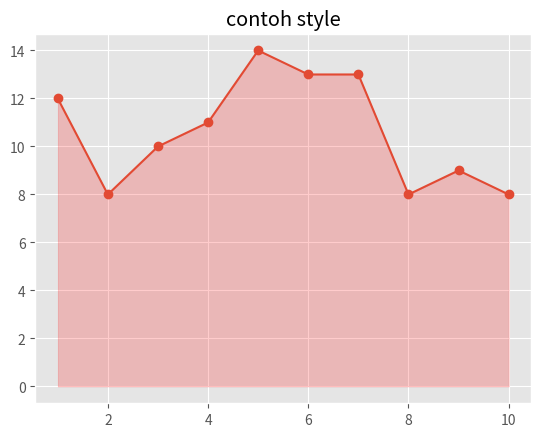
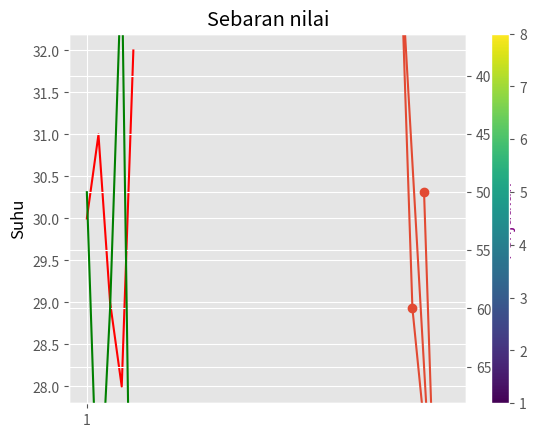

Reproduce these figures in Python, in order.

import matplotlib.pyplot as plt
import numpy as np



#Latihan fill between dan style matplotlib
X = np.array([1,2,3,4,5,6,7,8,9,10])
Y = np.random.randint(5,15,size=10)
plt.style.use('ggplot')
plt.plot(X,Y, marker='o')
plt.grid(True)
plt.fill_between(X,Y,color='red',alpha=0.2)
plt.title('contoh style')
plt.show()


#dual axis/twinx
data = [1,2,3,4,5]
data1 = [30,31,29,28,32]
data2 = [50,80,60,30,100]

fig, ax1 = plt.subplots()
#grafik pertama
ax1.plot(data,data1,color='red', label = 'suhu')
ax1.set_ylabel('Suhu', color='black')

#grafik kedua
ax2 = ax1.twinx()
ax2.plot(data,data2,color='green', label='penjualan')
ax2.set_ylabel('Penjualan', color='purple')
plt.title('Dua sumbu Y')
plt.show()

#Erro bar chart
x = ['A','B','C','D']
nilai = [10, 15, 7, 12]
error = [1.5, 2, 1, 1.8]
plt.errorbar(x,nilai,yerr=error,fmt='-o',capsize=5, color='blue')
plt.show()

#boxplot
lis = np.random.randint(1,10,100)
plt.boxplot(lis)
plt.title('Sebaran nilai')
plt.show()

#heatmap dengan imshow
acak = np.random.randint(1,9,(5,5))
plt.imshow(acak)
plt.colorbar()
plt.show()

#plot dengan anotasi
data1 = [30,31,29,28,32]
data2 = [50,80,60,30,100]

plt.plot(data1,data2,marker='o')
plt.annotate('ini titik penting',xy=(32,100),xytext=(32.5,101),arrowprops=dict(arrowstyle='->'))
plt.show()
